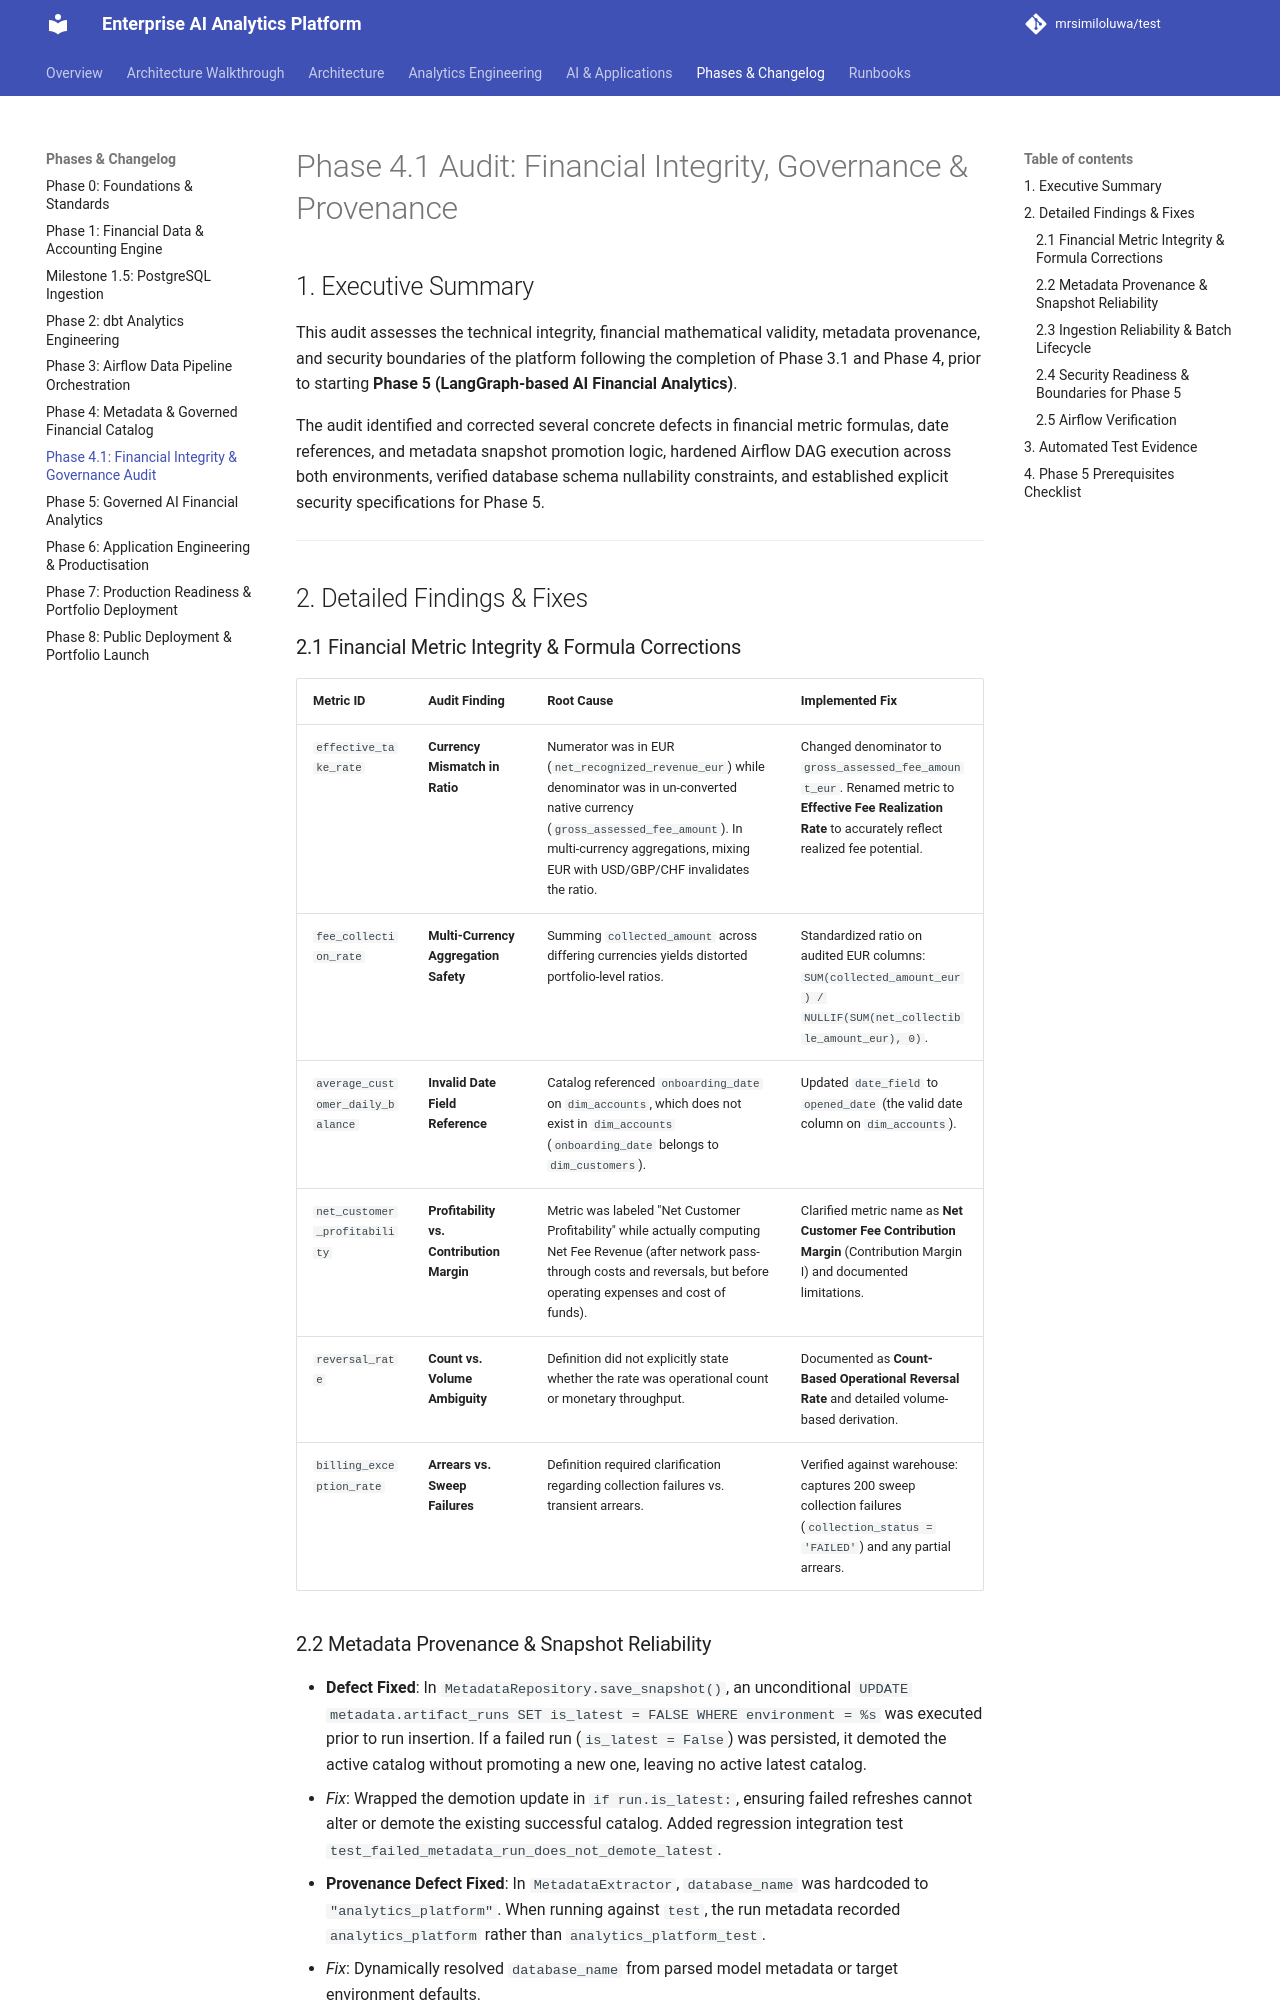

repository: mrsimiloluwa/financial-services-analytics-platform · page: phases/phase-4.1-audit/index.html · generator: mkdocs

# Phase 4.1 Audit: Financial Integrity, Governance & Provenance

## 1. Executive Summary

This audit assesses the technical integrity, financial mathematical validity, metadata provenance, and security boundaries of the platform following the completion of Phase 3.1 and Phase 4, prior to starting **Phase 5 (LangGraph-based AI Financial Analytics)**.

The audit identified and corrected several concrete defects in financial metric formulas, date references, and metadata snapshot promotion logic, hardened Airflow DAG execution across both environments, verified database schema nullability constraints, and established explicit security specifications for Phase 5.

---

## 2. Detailed Findings & Fixes

### 2.1 Financial Metric Integrity & Formula Corrections

| Metric ID | Audit Finding | Root Cause | Implemented Fix |
| :--- | :--- | :--- | :--- |
| `effective_take_rate` | **Currency Mismatch in Ratio** | Numerator was in EUR (`net_recognized_revenue_eur`) while denominator was in un-converted native currency (`gross_assessed_fee_amount`). In multi-currency aggregations, mixing EUR with USD/GBP/CHF invalidates the ratio. | Changed denominator to `gross_assessed_fee_amount_eur`. Renamed metric to **Effective Fee Realization Rate** to accurately reflect realized fee potential. |
| `fee_collection_rate` | **Multi-Currency Aggregation Safety** | Summing `collected_amount` across differing currencies yields distorted portfolio-level ratios. | Standardized ratio on audited EUR columns: `SUM(collected_amount_eur) / NULLIF(SUM(net_collectible_amount_eur), 0)`. |
| `average_customer_daily_balance` | **Invalid Date Field Reference** | Catalog referenced `onboarding_date` on `dim_accounts`, which does not exist in `dim_accounts` (`onboarding_date` belongs to `dim_customers`). | Updated `date_field` to `opened_date` (the valid date column on `dim_accounts`). |
| `net_customer_profitability` | **Profitability vs. Contribution Margin** | Metric was labeled "Net Customer Profitability" while actually computing Net Fee Revenue (after network pass-through costs and reversals, but before operating expenses and cost of funds). | Clarified metric name as **Net Customer Fee Contribution Margin** (Contribution Margin I) and documented limitations. |
| `reversal_rate` | **Count vs. Volume Ambiguity** | Definition did not explicitly state whether the rate was operational count or monetary throughput. | Documented as **Count-Based Operational Reversal Rate** and detailed volume-based derivation. |
| `billing_exception_rate` | **Arrears vs. Sweep Failures** | Definition required clarification regarding collection failures vs. transient arrears. | Verified against warehouse: captures 200 sweep collection failures (`collection_status = 'FAILED'`) and any partial arrears. |
